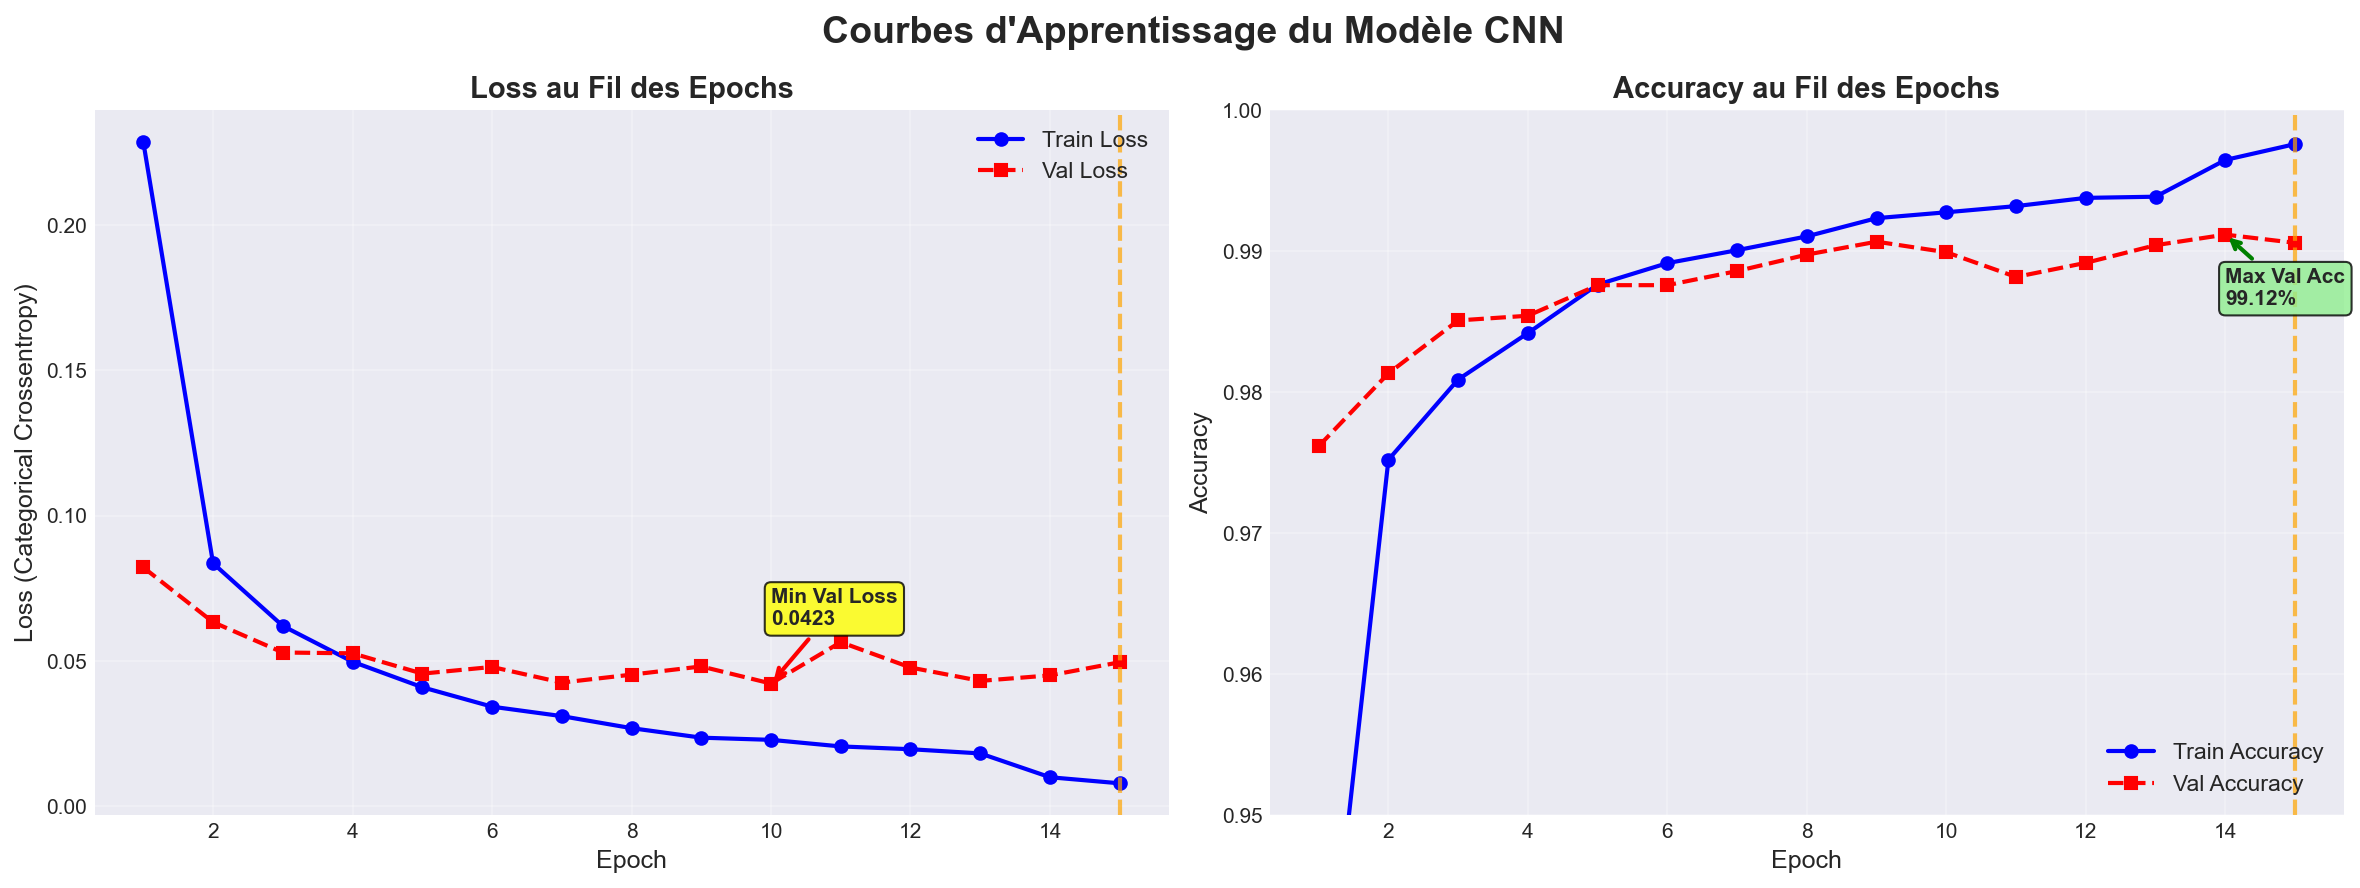

Data behind this chart, as committed beside it:
Epoch, Train_Loss, Val_Loss, Train_Acc, Val_Acc
1, 0.2286, 0.08222, 93.07%, 97.62%
2, 0.08364, 0.06338, 97.52%, 98.13%
3, 0.06209, 0.05294, 98.09%, 98.51%
4, 0.04977, 0.05266, 98.42%, 98.54%
5, 0.04099, 0.04567, 98.76%, 98.76%
6, 0.0343, 0.04797, 98.91%, 98.76%
7, 0.03105, 0.04259, 99.01%, 98.86%
8, 0.02691, 0.04532, 99.10%, 98.98%
9, 0.02364, 0.04815, 99.23%, 99.07%
10, 0.02289, 0.04226, 99.27%, 98.99%
11, 0.02062, 0.05651, 99.32%, 98.82%
12, 0.01966, 0.04778, 99.38%, 98.92%
13, 0.01822, 0.04318, 99.39%, 99.04%
14, 0.01002, 0.04507, 99.65%, 99.12%
15, 0.007931, 0.04959, 99.76%, 99.06%
